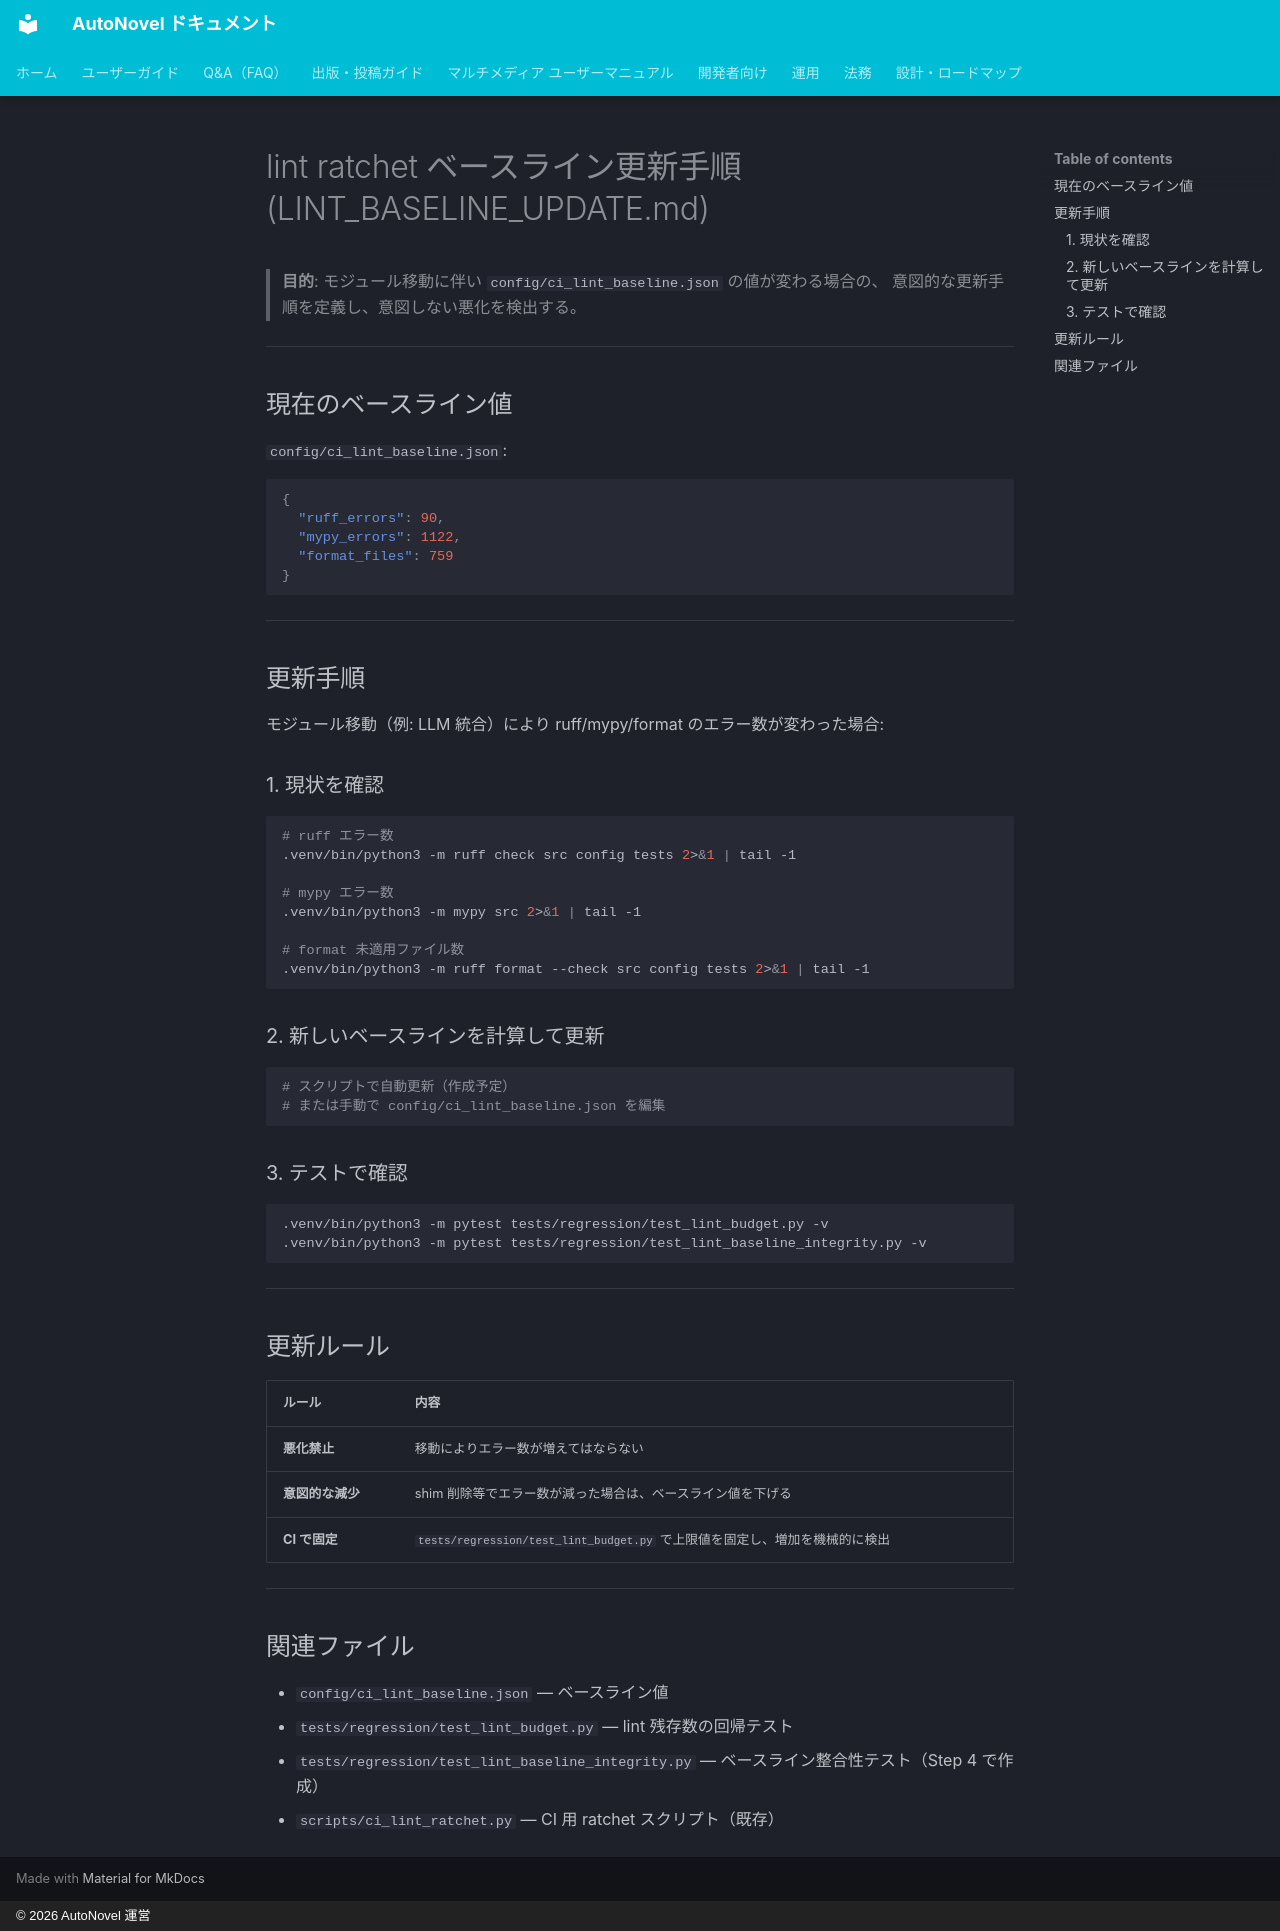

repository: annahoikuen-debug/autonovel · page: LINT_BASELINE_UPDATE/index.html · generator: mkdocs · copyright: © 2026 AutoNovel 運営

# lint ratchet ベースライン更新手順 (LINT_BASELINE_UPDATE.md)

> **目的**: モジュール移動に伴い `config/ci_lint_baseline.json` の値が変わる場合の、
> 意図的な更新手順を定義し、意図しない悪化を検出する。

---

## 現在のベースライン値

`config/ci_lint_baseline.json`:

```json
{
  "ruff_errors": 90,
  "mypy_errors": 1122,
  "format_files": 759
}
```

---

## 更新手順

モジュール移動（例: LLM 統合）により ruff/mypy/format のエラー数が変わった場合:

### 1. 現状を確認

```bash
# ruff エラー数
.venv/bin/python3 -m ruff check src config tests 2>&1 | tail -1

# mypy エラー数
.venv/bin/python3 -m mypy src 2>&1 | tail -1

# format 未適用ファイル数
.venv/bin/python3 -m ruff format --check src config tests 2>&1 | tail -1
```

### 2. 新しいベースラインを計算して更新

```bash
# スクリプトで自動更新（作成予定）
# または手動で config/ci_lint_baseline.json を編集
```

### 3. テストで確認

```bash
.venv/bin/python3 -m pytest tests/regression/test_lint_budget.py -v
.venv/bin/python3 -m pytest tests/regression/test_lint_baseline_integrity.py -v
```

---

## 更新ルール

| ルール | 内容 |
|--------|------|
| **悪化禁止** | 移動によりエラー数が増えてはならない |
| **意図的な減少** | shim 削除等でエラー数が減った場合は、ベースライン値を下げる |
| **CI で固定** | `tests/regression/test_lint_budget.py` で上限値を固定し、増加を機械的に検出 |

---

## 関連ファイル

- `config/ci_lint_baseline.json` — ベースライン値
- `tests/regression/test_lint_budget.py` — lint 残存数の回帰テスト
- `tests/regression/test_lint_baseline_integrity.py` — ベースライン整合性テスト（Step 4 で作成）
- `scripts/ci_lint_ratchet.py` — CI 用 ratchet スクリプト（既存）
